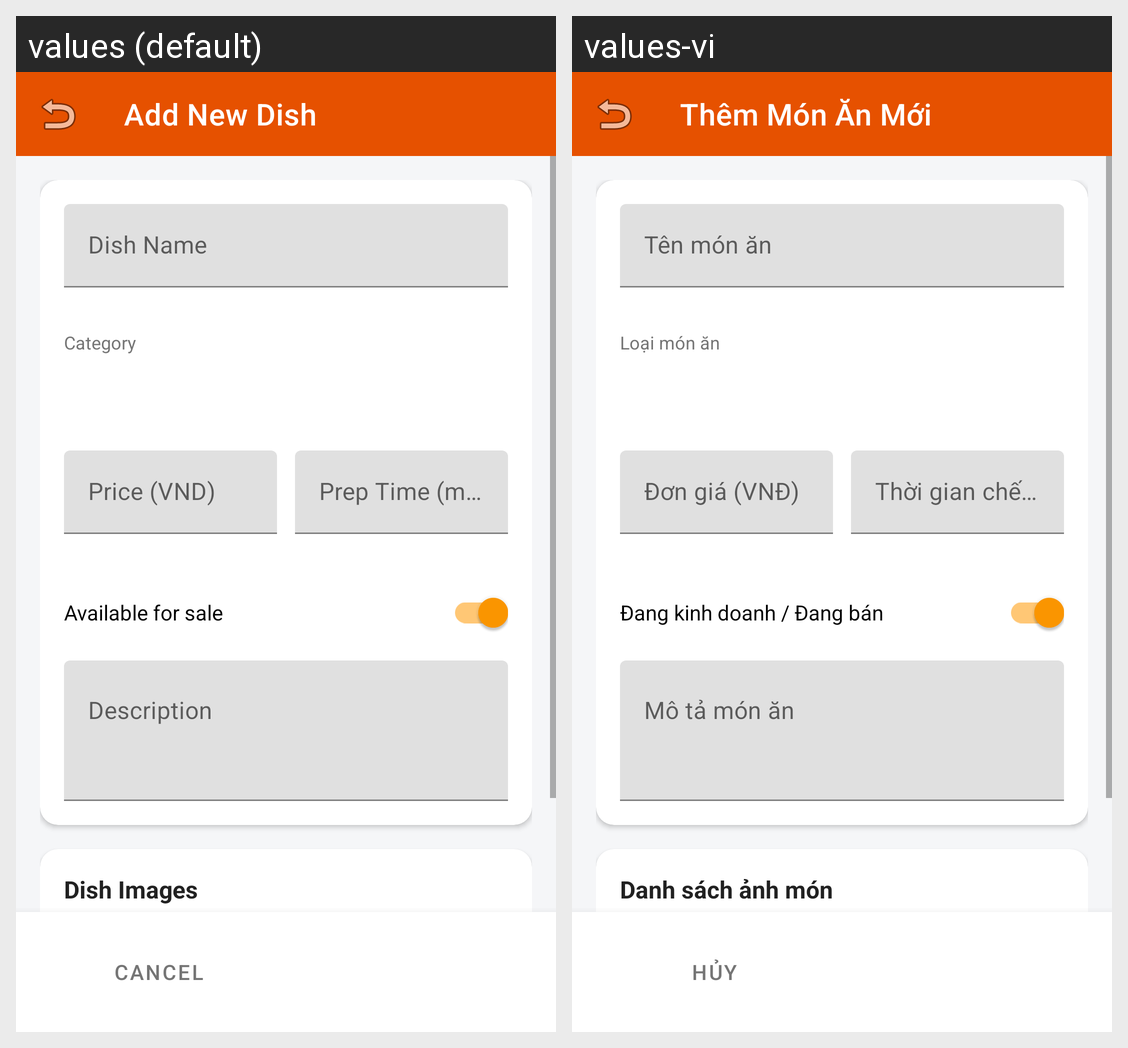

Here is an Android app screen in its default locale and in the app's own translations. Write out the translated-string differences for the strings that appear on this screen.
Android screen res/layout/activity_add_edit_dish.xml rendered under 2 locales, left to right: values (default), values-vi. Device: Nexus 5 (rendered at 1080×1920; each locale shown at half size, 540×960, under a caption strip naming it); theme Theme.BIT240007_FoodManager.
Strings drawn on this screen, with the default value and each locale's value (text and hints the layout hard-codes, and strings that could not be matched under every locale, appear in the picture but are not listed):

title_add_dish
  values: Add New Dish
  values-vi: Thêm Món Ăn Mới

dish_name
  values: Dish Name
  values-vi: Tên món ăn

dish_category
  values: Category
  values-vi: Loại món ăn

dish_price
  values: Price (VND)
  values-vi: Đơn giá (VNĐ)

dish_prep_time
  values: Prep Time (mins)
  values-vi: Thời gian chế biến (phút)

dish_available
  values: Available for sale
  values-vi: Đang kinh doanh / Đang bán

dish_description
  values: Description
  values-vi: Mô tả món ăn

dish_images
  values: Dish Images
  values-vi: Danh sách ảnh món

btn_cancel
  values: Cancel
  values-vi: Hủy
